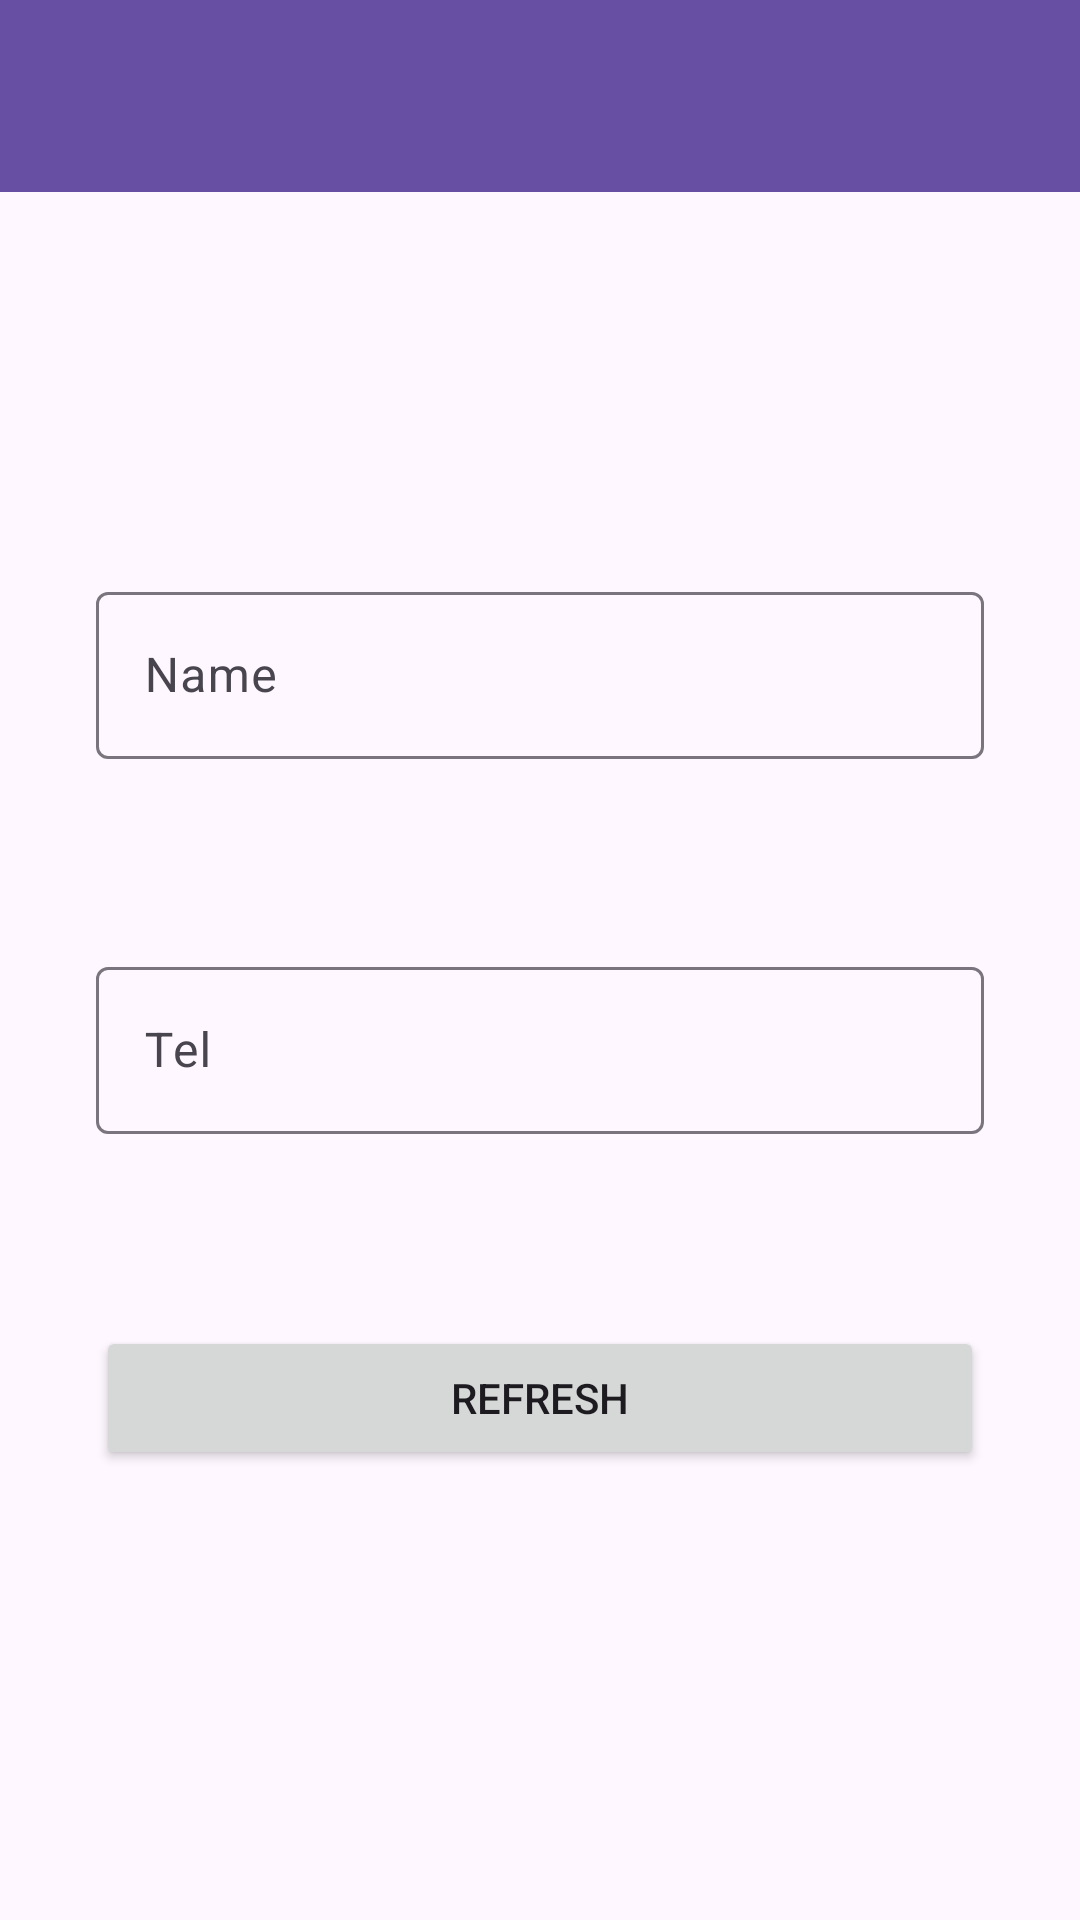

This screen was rendered from an Android layout file. Write that file and the resources it references.
<!-- AndroidManifest.xml: application theme Theme.ContactsRetrofit -->
<!-- res/layout/fragment_detail.xml -->
<?xml version="1.0" encoding="utf-8"?>
<androidx.constraintlayout.widget.ConstraintLayout xmlns:android="http://schemas.android.com/apk/res/android"
    xmlns:app="http://schemas.android.com/apk/res-auto"
    xmlns:tools="http://schemas.android.com/tools"
    android:layout_width="match_parent"
    android:layout_height="match_parent"
    tools:context=".ui.fragment.DetailFragment" >

    <androidx.appcompat.widget.Toolbar
        android:id="@+id/toolbarDetail"
        android:layout_width="0dp"
        android:layout_height="wrap_content"
        android:background="?attr/colorPrimary"
        android:minHeight="?attr/actionBarSize"
        android:theme="?attr/actionBarTheme"
        app:layout_constraintEnd_toEndOf="parent"
        app:layout_constraintStart_toStartOf="parent"
        app:layout_constraintTop_toTopOf="parent" />

    <com.google.android.material.textfield.TextInputLayout
        android:id="@+id/textInputLayout"
        android:layout_width="0dp"
        android:layout_height="wrap_content"
        android:layout_marginStart="32dp"
        android:layout_marginTop="128dp"
        android:layout_marginEnd="32dp"
        app:layout_constraintEnd_toEndOf="parent"
        app:layout_constraintStart_toStartOf="parent"
        app:layout_constraintTop_toBottomOf="@+id/toolbarDetail">

        <com.google.android.material.textfield.TextInputEditText
            android:id="@+id/etName"
            android:layout_width="match_parent"
            android:layout_height="wrap_content"
            android:hint="Name" />
    </com.google.android.material.textfield.TextInputLayout>

    <com.google.android.material.textfield.TextInputLayout
        android:id="@+id/textInputLayout2"
        android:layout_width="0dp"
        android:layout_height="wrap_content"
        android:layout_marginStart="32dp"
        android:layout_marginTop="64dp"
        android:layout_marginEnd="32dp"
        app:layout_constraintEnd_toEndOf="parent"
        app:layout_constraintStart_toStartOf="parent"
        app:layout_constraintTop_toBottomOf="@+id/textInputLayout">

        <com.google.android.material.textfield.TextInputEditText
            android:id="@+id/etTel"
            android:layout_width="match_parent"
            android:layout_height="wrap_content"
            android:hint="Tel" />
    </com.google.android.material.textfield.TextInputLayout>

    <Button
        android:id="@+id/buttonRefresh"
        android:layout_width="0dp"
        android:layout_height="wrap_content"
        android:layout_marginStart="32dp"
        android:layout_marginTop="64dp"
        android:layout_marginEnd="32dp"
        android:text="REFRESH"
        app:layout_constraintEnd_toEndOf="parent"
        app:layout_constraintHorizontal_bias="0.5"
        app:layout_constraintStart_toStartOf="parent"
        app:layout_constraintTop_toBottomOf="@+id/textInputLayout2" />
</androidx.constraintlayout.widget.ConstraintLayout>
<!-- resources referenced by this layout -->
<resources>
  <style name="Theme.ContactsRetrofit" parent="Base.Theme.ContactsRetrofit" />
  <style name="Base.Theme.ContactsRetrofit" parent="Theme.Material3.DayNight.NoActionBar">
          
          
      </style>
</resources>
